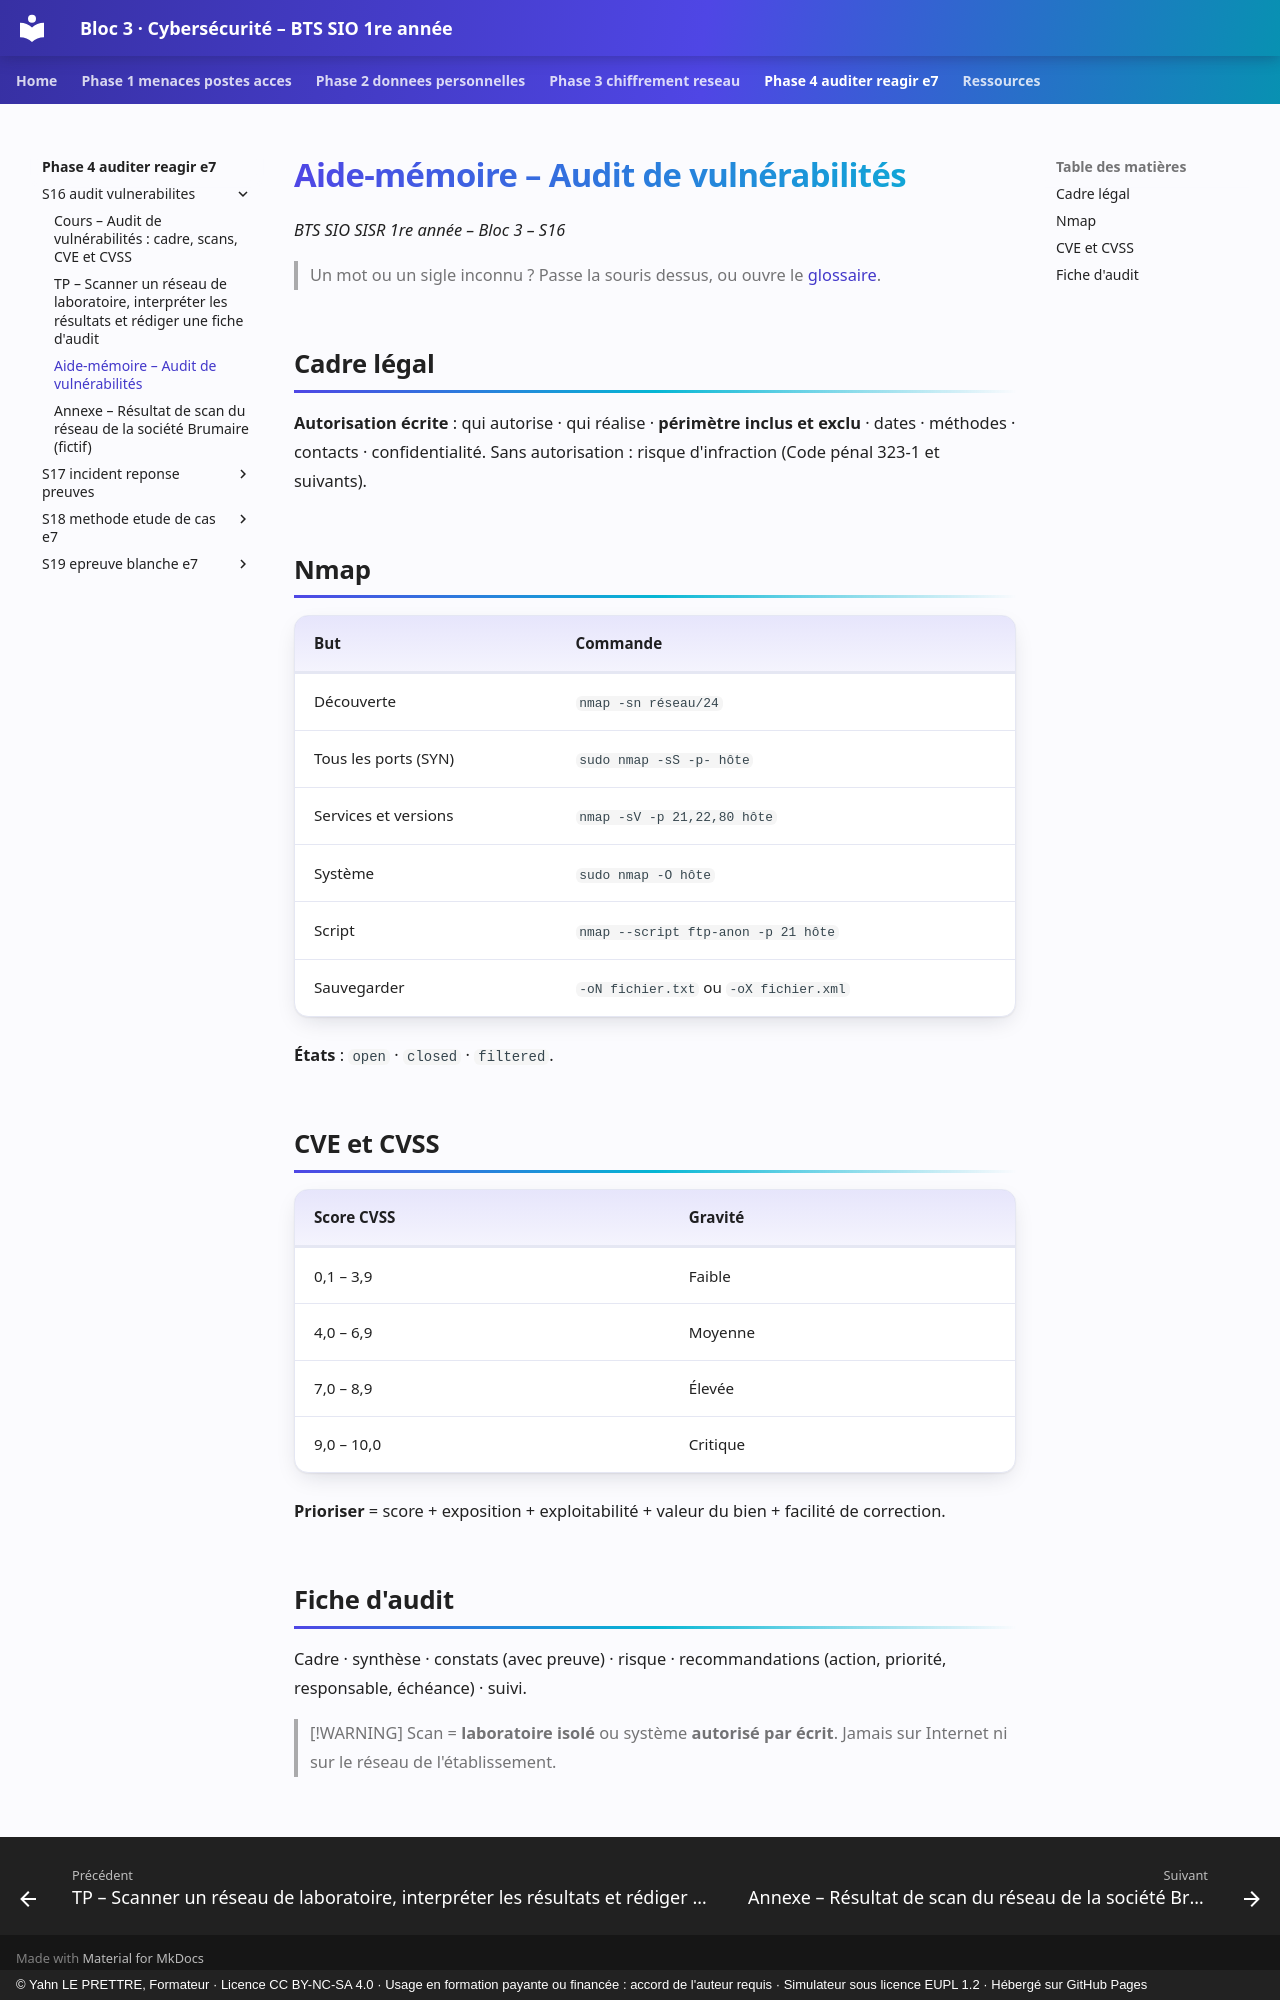

repository: YahnLP/bts1-sio-sisr-bloc3 · page: phase-4-auditer-reagir-e7/S16-audit-vulnerabilites/03-aide-memoire/index.html · generator: mkdocs · copyright: © Yahn LE PRETTRE, Formateur · Licence CC BY-NC-SA 4.0 · Usage en formation payante ou financée : accord de l'auteur requis · Simulateur sous licence EUPL 1.2 · Hébergé sur GitHub Pages

# Aide-mémoire – Audit de vulnérabilités

*BTS SIO SISR 1re année – Bloc 3 – S16*

> Un mot ou un sigle inconnu ? Passe la souris dessus, ou ouvre le [glossaire](../../ressources/glossaire.md).

## Cadre légal

**Autorisation écrite** : qui autorise · qui réalise · **périmètre inclus et exclu** · dates · méthodes · contacts · confidentialité. Sans autorisation : risque d'infraction (Code pénal 323-1 et suivants).

## Nmap

| But | Commande |
|---|---|
| Découverte | `nmap -sn réseau/24` |
| Tous les ports (SYN) | `sudo nmap -sS -p- hôte` |
| Services et versions | `nmap -sV -p 21,22,80 hôte` |
| Système | `sudo nmap -O hôte` |
| Script | `nmap --script ftp-anon -p 21 hôte` |
| Sauvegarder | `-oN fichier.txt` ou `-oX fichier.xml` |

**États** : `open` · `closed` · `filtered`.

## CVE et CVSS

| Score CVSS | Gravité |
|---|---|
| 0,1 – 3,9 | Faible |
| 4,0 – 6,9 | Moyenne |
| 7,0 – 8,9 | Élevée |
| 9,0 – 10,0 | Critique |

**Prioriser** = score + exposition + exploitabilité + valeur du bien + facilité de correction.

## Fiche d'audit

Cadre · synthèse · constats (avec preuve) · risque · recommandations (action, priorité, responsable, échéance) · suivi.

> [!WARNING]
> Scan = **laboratoire isolé** ou système **autorisé par écrit**. Jamais sur Internet ni sur le réseau de l'établissement.
